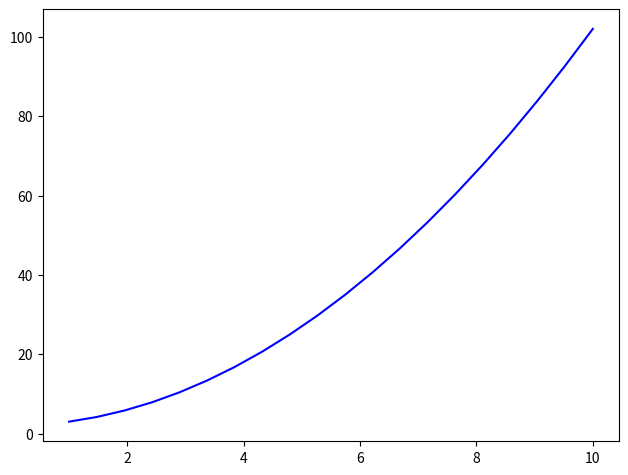

This figure's Python source:
#测试绘图
from matplotlib import pyplot as plt
import numpy as np

x1 = np.linspace(1, 10, 20)
#print(x1)
y1 = x1 * x1 + 2
fig = plt.figure()
axes = fig.add_axes([0.1, 0.1, 0.9, 0.9])
axes.plot(x1, y1, 'b')

plt.show()